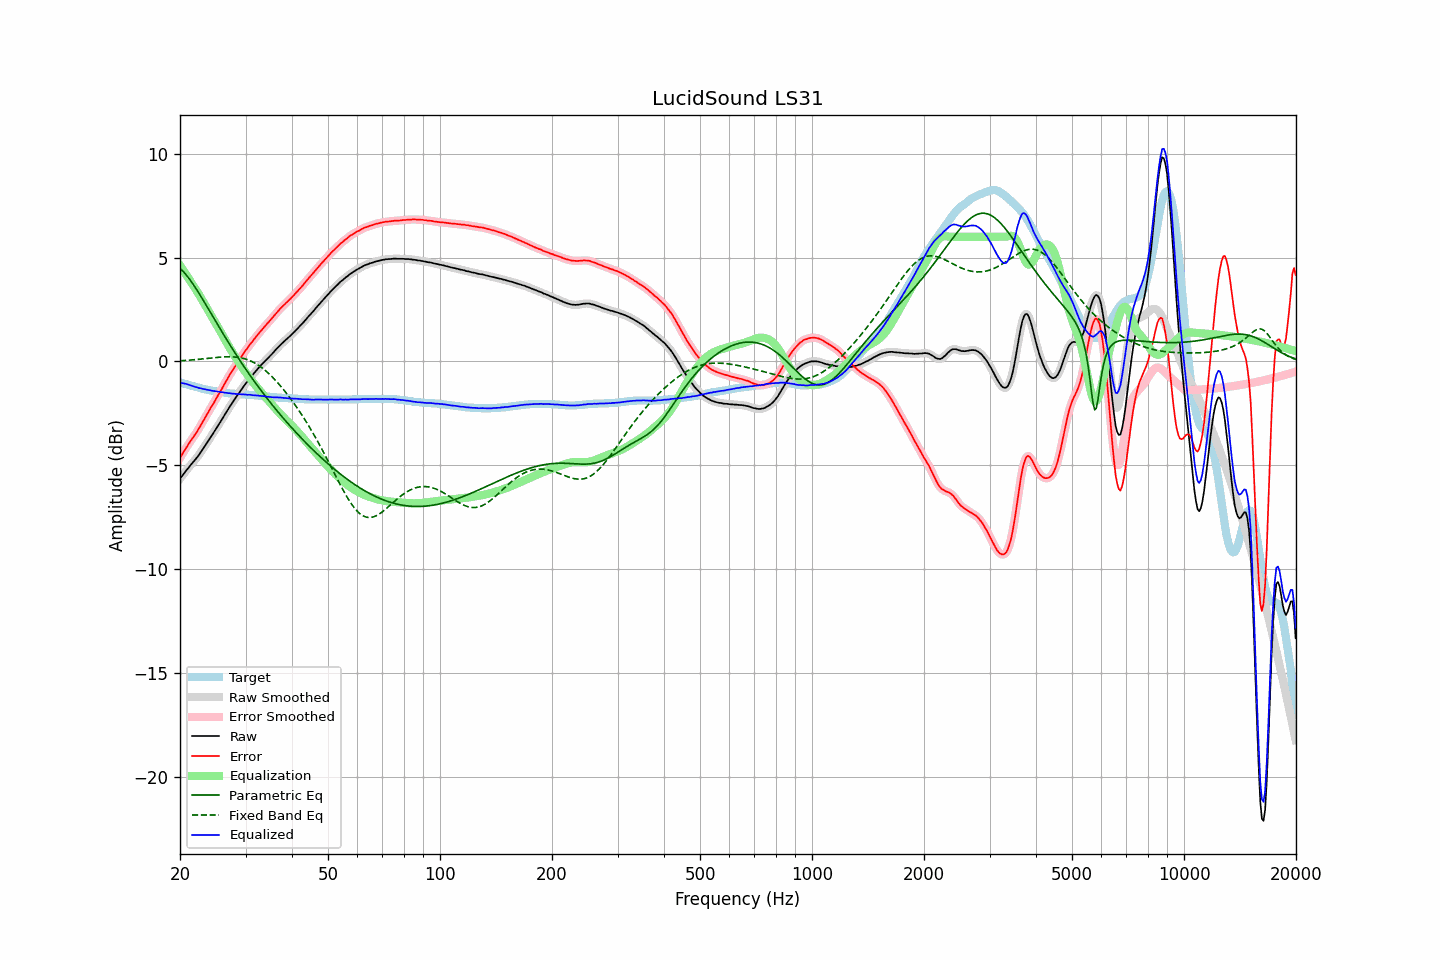

Source data for this figure (header and first rows):
frequency, raw, error, smoothed, error_smoothed, equalization, parametric_eq, fixed_band_eq, equalized_raw, equalized_smoothed, target
20.00, -5.65, -4.64, -5.65, -4.64, 4.63, 4.49, 0.03, -1.02, -1.02, -1.01
20.20, -5.55, -4.52, -5.55, -4.52, 4.51, 4.41, 0.03, -1.04, -1.04, -1.03
20.40, -5.45, -4.39, -5.45, -4.39, 4.39, 4.33, 0.04, -1.06, -1.05, -1.06
20.61, -5.34, -4.26, -5.34, -4.27, 4.27, 4.25, 0.04, -1.07, -1.07, -1.08
20.81, -5.24, -4.14, -5.24, -4.14, 4.15, 4.15, 0.05, -1.09, -1.09, -1.10
21.02, -5.15, -4.02, -5.15, -4.02, 4.03, 4.06, 0.06, -1.12, -1.11, -1.13
21.23, -5.05, -3.90, -5.05, -3.90, 3.91, 3.95, 0.06, -1.13, -1.14, -1.15
21.44, -4.96, -3.79, -4.96, -3.79, 3.80, 3.85, 0.07, -1.16, -1.17, -1.17
21.66, -4.87, -3.68, -4.87, -3.68, 3.68, 3.74, 0.08, -1.19, -1.19, -1.19
21.87, -4.78, -3.57, -4.78, -3.57, 3.56, 3.62, 0.08, -1.22, -1.21, -1.21
22.09, -4.68, -3.45, -4.68, -3.45, 3.44, 3.50, 0.09, -1.24, -1.24, -1.23
22.31, -4.58, -3.33, -4.58, -3.33, 3.32, 3.38, 0.10, -1.26, -1.26, -1.25
22.54, -4.48, -3.20, -4.47, -3.20, 3.19, 3.26, 0.10, -1.29, -1.28, -1.28
22.76, -4.36, -3.06, -4.36, -3.07, 3.06, 3.13, 0.11, -1.29, -1.30, -1.30
22.99, -4.25, -2.93, -4.25, -2.93, 2.93, 3.00, 0.12, -1.32, -1.32, -1.32
23.22, -4.13, -2.79, -4.13, -2.79, 2.80, 2.88, 0.13, -1.33, -1.33, -1.34
23.45, -4.01, -2.66, -4.01, -2.66, 2.66, 2.75, 0.14, -1.35, -1.35, -1.35
23.69, -3.89, -2.52, -3.89, -2.52, 2.53, 2.62, 0.14, -1.37, -1.36, -1.37
23.92, -3.77, -2.39, -3.77, -2.39, 2.39, 2.48, 0.15, -1.38, -1.38, -1.38
24.16, -3.65, -2.25, -3.65, -2.26, 2.26, 2.35, 0.16, -1.39, -1.39, -1.40
24.40, -3.54, -2.13, -3.54, -2.13, 2.13, 2.22, 0.17, -1.41, -1.41, -1.41
24.65, -3.42, -2.00, -3.42, -2.00, 1.99, 2.09, 0.18, -1.43, -1.43, -1.42
24.89, -3.30, -1.86, -3.30, -1.86, 1.86, 1.96, 0.18, -1.44, -1.44, -1.44
25.14, -3.18, -1.73, -3.18, -1.73, 1.73, 1.83, 0.19, -1.45, -1.45, -1.45
25.39, -3.05, -1.59, -3.05, -1.59, 1.59, 1.70, 0.20, -1.46, -1.46, -1.46
25.65, -2.93, -1.46, -2.93, -1.46, 1.46, 1.57, 0.20, -1.48, -1.47, -1.47
25.91, -2.80, -1.32, -2.80, -1.32, 1.32, 1.44, 0.21, -1.48, -1.48, -1.48
26.16, -2.67, -1.18, -2.67, -1.18, 1.18, 1.31, 0.21, -1.49, -1.49, -1.49
26.43, -2.55, -1.04, -2.55, -1.04, 1.04, 1.18, 0.22, -1.51, -1.50, -1.51
26.69, -2.42, -0.90, -2.42, -0.90, 0.91, 1.05, 0.22, -1.51, -1.51, -1.52
26.96, -2.30, -0.77, -2.30, -0.77, 0.77, 0.93, 0.22, -1.53, -1.53, -1.53
27.23, -2.17, -0.63, -2.18, -0.64, 0.64, 0.80, 0.22, -1.53, -1.53, -1.54
27.50, -2.06, -0.51, -2.06, -0.51, 0.51, 0.68, 0.22, -1.55, -1.54, -1.55
27.77, -1.94, -0.39, -1.94, -0.39, 0.39, 0.56, 0.22, -1.55, -1.55, -1.55
28.05, -1.82, -0.26, -1.82, -0.26, 0.26, 0.44, 0.21, -1.56, -1.56, -1.56
28.33, -1.71, -0.14, -1.71, -0.14, 0.14, 0.31, 0.20, -1.57, -1.57, -1.57
28.62, -1.59, -0.02, -1.59, -0.02, 0.02, 0.19, 0.20, -1.57, -1.57, -1.57
28.90, -1.48, 0.10, -1.48, 0.10, -0.10, 0.08, 0.18, -1.58, -1.58, -1.58
29.19, -1.37, 0.21, -1.37, 0.21, -0.21, -0.04, 0.17, -1.58, -1.58, -1.58
29.48, -1.26, 0.33, -1.26, 0.33, -0.32, -0.16, 0.15, -1.58, -1.58, -1.59
29.78, -1.15, 0.44, -1.16, 0.44, -0.44, -0.27, 0.13, -1.59, -1.59, -1.59
30.08, -1.05, 0.55, -1.05, 0.54, -0.54, -0.39, 0.11, -1.60, -1.60, -1.60
30.38, -0.96, 0.64, -0.95, 0.65, -0.65, -0.50, 0.08, -1.61, -1.60, -1.60
30.68, -0.85, 0.76, -0.85, 0.75, -0.75, -0.61, 0.05, -1.60, -1.61, -1.61
30.99, -0.75, 0.87, -0.76, 0.86, -0.86, -0.72, 0.02, -1.61, -1.61, -1.62
31.30, -0.67, 0.95, -0.66, 0.96, -0.96, -0.83, -0.02, -1.63, -1.62, -1.62
31.61, -0.57, 1.06, -0.57, 1.06, -1.06, -0.94, -0.06, -1.63, -1.63, -1.63
31.93, -0.48, 1.16, -0.48, 1.15, -1.16, -1.04, -0.10, -1.64, -1.64, -1.64
32.24, -0.39, 1.25, -0.39, 1.25, -1.25, -1.15, -0.15, -1.64, -1.64, -1.64
32.57, -0.30, 1.35, -0.30, 1.35, -1.35, -1.26, -0.20, -1.65, -1.65, -1.65
32.89, -0.22, 1.44, -0.21, 1.44, -1.44, -1.36, -0.25, -1.66, -1.66, -1.66
33.22, -0.13, 1.54, -0.13, 1.54, -1.53, -1.46, -0.31, -1.66, -1.66, -1.67
33.55, -0.05, 1.63, -0.05, 1.63, -1.62, -1.56, -0.37, -1.67, -1.67, -1.68
33.89, 0.02, 1.71, 0.02, 1.71, -1.71, -1.66, -0.43, -1.69, -1.69, -1.69
34.23, 0.10, 1.80, 0.10, 1.80, -1.80, -1.76, -0.50, -1.70, -1.70, -1.70
34.57, 0.18, 1.88, 0.18, 1.88, -1.88, -1.86, -0.57, -1.70, -1.71, -1.70
34.92, 0.26, 1.97, 0.26, 1.97, -1.97, -1.96, -0.64, -1.71, -1.71, -1.71
35.27, 0.34, 2.06, 0.34, 2.05, -2.06, -2.06, -0.72, -1.72, -1.72, -1.72
35.62, 0.42, 2.14, 0.42, 2.15, -2.15, -2.15, -0.80, -1.73, -1.73, -1.72
35.97, 0.51, 2.24, 0.51, 2.24, -2.24, -2.25, -0.88, -1.73, -1.73, -1.73
... 635 more rows
